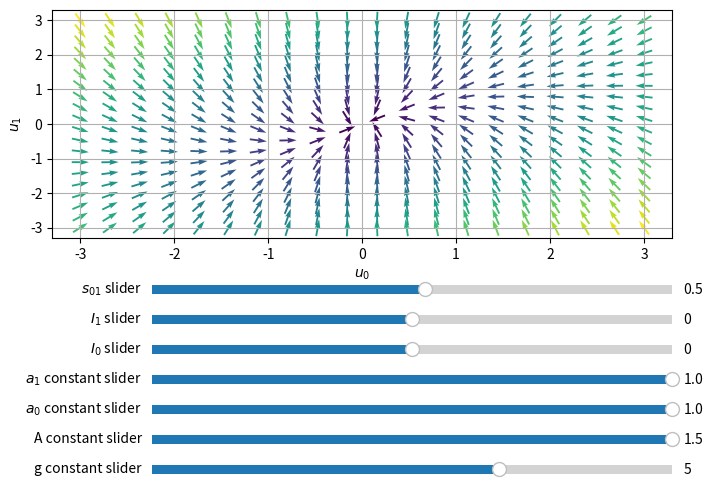

This figure's Python source:
from math import e as exp
from matplotlib.widgets import Slider
from scipy import integrate
import matplotlib.pyplot as plt
import numpy as np

# script constants
NUMBER_OF_NEURONS = 2
i = 0
j = 1

# network state
I = [0, 0]
s = np.array([ [0, 0.5], [0.5, 0] ])

# equation constants
g = 5
a = [1, 1]
A = 2

# custom constants
Z = 10

# mathematical functions
def sigmoid(x):
    value = 1/(1+exp**(-x))
    value = value - 0.5
    value = value*2
    return value

def dudt(neuron_id, number_of_neurons, u, I, s, g, a):
    term_1 = -u[neuron_id]

    sum = 0
    for pointer in range(number_of_neurons-1):
        if pointer != neuron_id:
            connection_strength=sigmoid(s[neuron_id, pointer]) # T
            sum += connection_strength * sigmoid(u[pointer])
    term_2 = g*sum

    term_3 = A * I[neuron_id]

    derivative = 1/a[neuron_id] * (term_1 + term_2 + term_3)
    return derivative

def system(u):
    return np.array([dudt(0, NUMBER_OF_NEURONS, u, I, s, g, a), dudt(1, NUMBER_OF_NEURONS, u, I, s, g, a)])

# plotting functions
def update_plot(*args):
    global g
    g = g_constant_slider.val

    global A
    A = A_constant_slider.val

    global a
    a[i] = a0_constants_slider.val
    a[j] = a1_constants_slider.val

    global I
    I[i] = I0_slider.val
    I[j] = I0_slider.val

    global s
    s[i][j] = s_slider.val
    s[j][i] = s_slider.val

    DU1, DU2 = system([U1, U2])
    clrMap = (np.hypot(DU1, DU2))
    clrMap[ clrMap==0 ] = 1
    DU1 /= clrMap
    DU2 /= clrMap

    Q.set_UVC(DU1, DU2)
    fig.canvas.draw()


# setup plot
fig = plt.figure(figsize=(8,6))
fig.tight_layout(pad=5.0)
fig.subplots_adjust(bottom=0.5, hspace=0.5)
ax = fig.add_subplot(1,1,1)

# plot quivers
u1 = np.linspace(-3,3,20)
u2 = np.linspace(-3,3,20)

U1, U2 = np.meshgrid(u1, u2)
DU1, DU2 = system([U1, U2])
clrMap = (np.hypot(DU1, DU2))
clrMap[ clrMap==0 ] = 1
DU1 /= clrMap
DU2 /= clrMap

Q = ax.quiver(U1, U2, DU1, DU2, clrMap, pivot='mid')
ax.set_xlabel(f'$u_{i}$')
ax.set_ylabel(f"$u_{j}$")
ax.grid()

g_constant_slider = Slider(plt.axes([0.25, 0.1, 0.65, 0.03]), 'g constant slider', valmin=-15, valmax=15, valinit=g, valstep=0.01)
A_constant_slider = Slider(plt.axes([0.25, 0.15, 0.65, 0.03]), 'A constant slider', valmin=-1.5, valmax=1.5, valinit=A, valstep=0.05)
a0_constants_slider = Slider(plt.axes([0.25, 0.2, 0.65, 0.03]), f'$a_{i}$ constant slider', valmin=0.1, valmax=1, valinit=a[i], valstep=0.01)
a1_constants_slider = Slider(plt.axes([0.25, 0.25, 0.65, 0.03]), f'$a_{j}$ constant slider', valmin=0.1, valmax=1, valinit=a[j], valstep=0.01)
I0_slider = Slider(plt.axes([0.25, 0.3, 0.65, 0.03]), f'$I_{i}$ slider', valmin=-15, valmax=15, valinit=I[i], valstep=0.01)
I0_slider = Slider(plt.axes([0.25, 0.35, 0.65, 0.03]), f'$I_{j}$ slider', valmin=-15, valmax=15, valinit=I[j], valstep=0.01)
s_slider = Slider(plt.axes([0.25, 0.4, 0.65, 0.03]), '$s_{%s}$ slider' % (str(i)+str(j)), valmin=-10, valmax=10, valinit=s[0][1], valstep=0.1)

g_constant_slider.on_changed(update_plot)
A_constant_slider.on_changed(update_plot)
a0_constants_slider.on_changed(update_plot)
I0_slider.on_changed(update_plot)
I0_slider.on_changed(update_plot)
s_slider.on_changed(update_plot)

plt.show()
